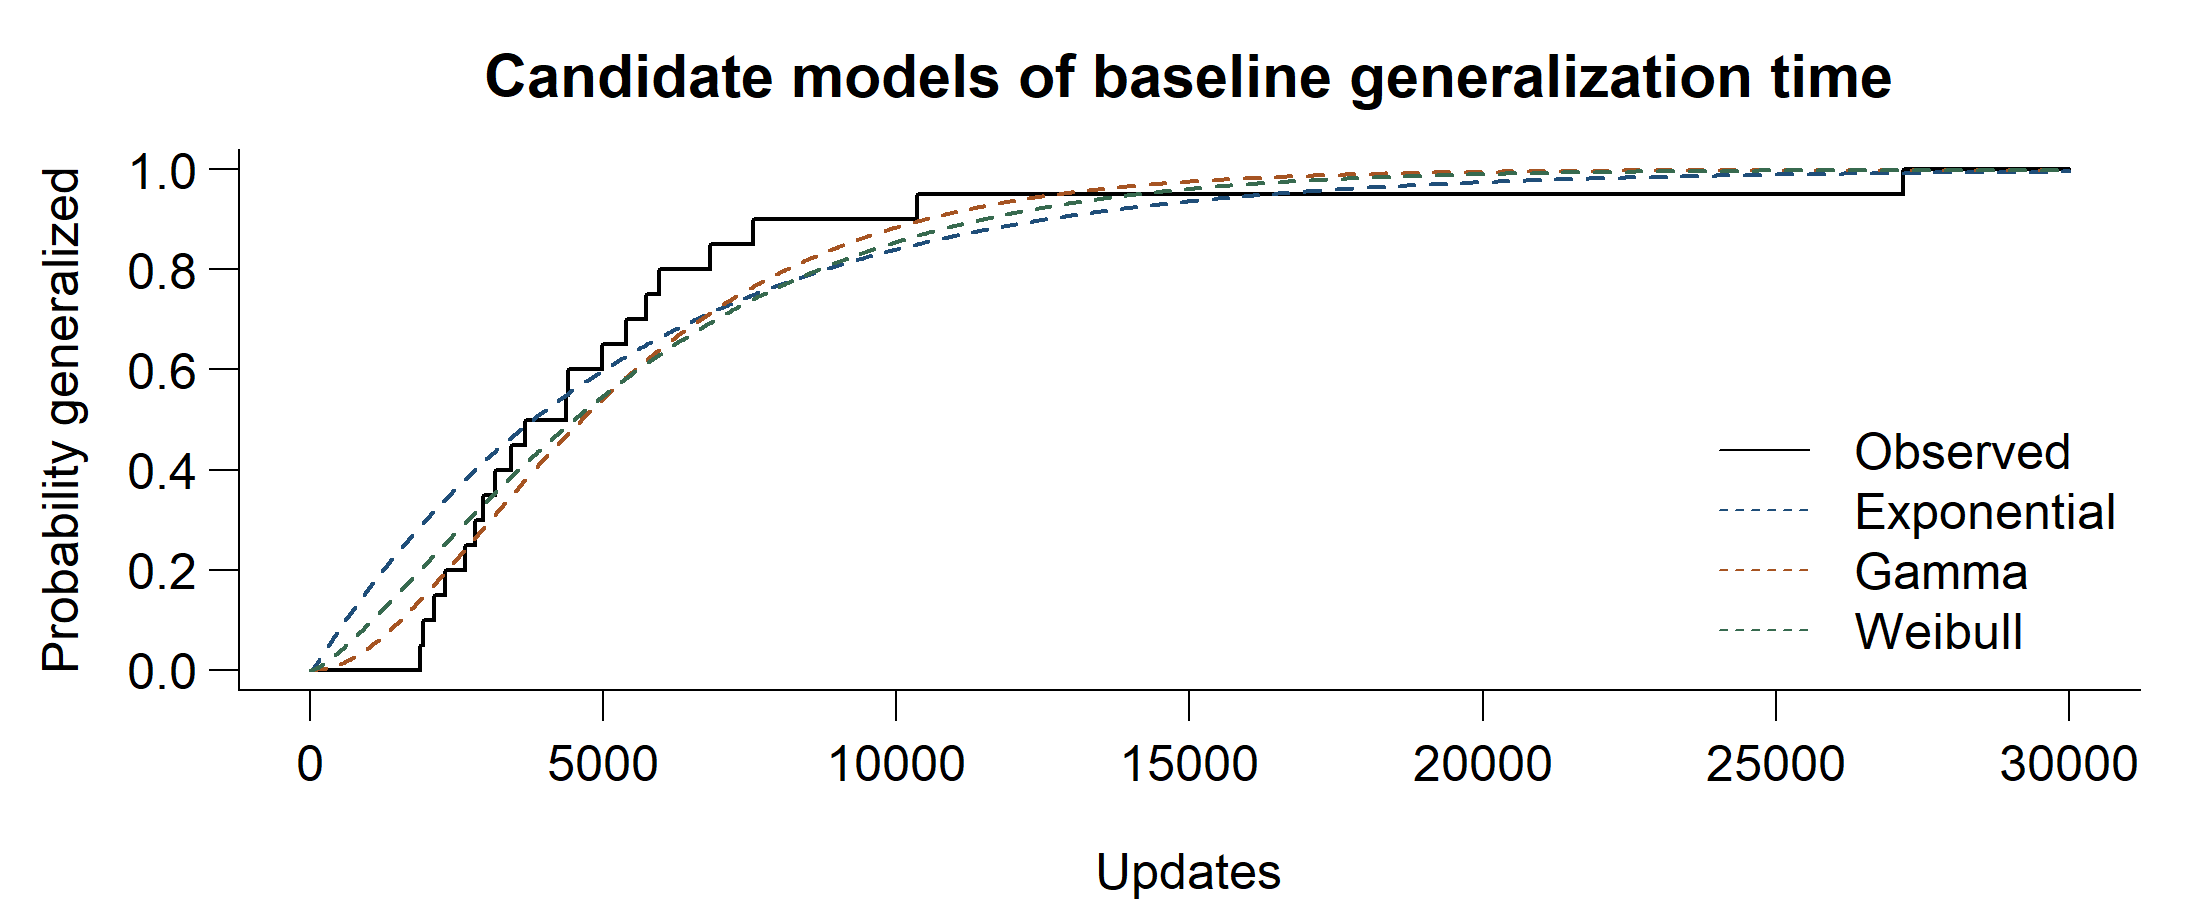

Source data for this figure (header and first rows):
distribution, converged, parameter_1, parameter_2, negative_log_likelihood, AIC
Exponential, TRUE, 0.0001845, NA, 127.6, 257.1
Gamma, TRUE, 2.096, 2585, 125, 254
Weibull, TRUE, 1.278, 5938, 126.4, 256.9
